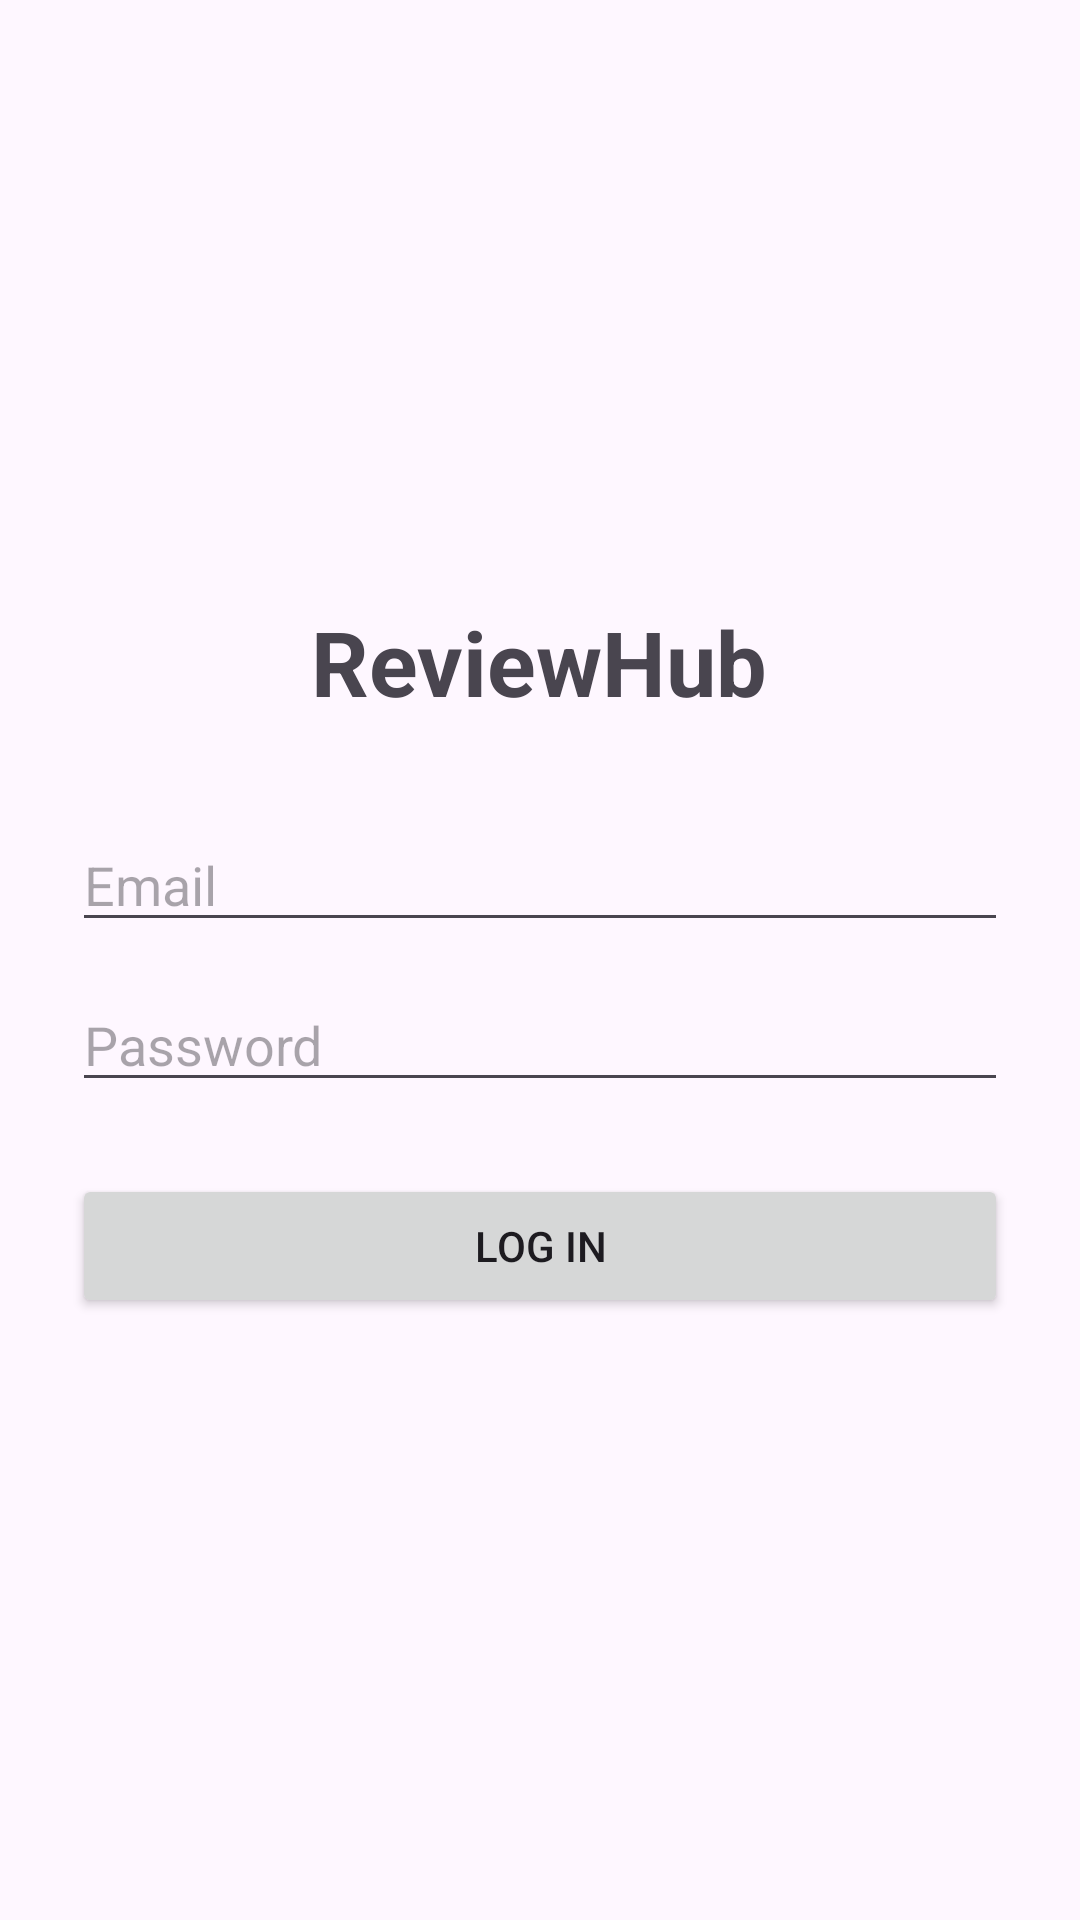

Layout XML and referenced resources for this Android screen:
<!-- AndroidManifest.xml: application theme Theme.MiniProjectReviewHub -->
<!-- res/layout/activity_main.xml -->
<?xml version="1.0" encoding="utf-8"?>
<LinearLayout
    xmlns:android="http://schemas.android.com/apk/res/android"
    android:layout_width="match_parent"
    android:layout_height="match_parent"
    android:orientation="vertical"
    android:gravity="center"
    android:padding="24dp">

    <TextView
        android:layout_width="wrap_content"
        android:layout_height="wrap_content"
        android:text="ReviewHub"
        android:textSize="30sp"
        android:textStyle="bold"
        android:layout_marginBottom="32dp"/>

    <EditText
        android:id="@+id/emailEditText"
        android:layout_width="match_parent"
        android:layout_height="wrap_content"
        android:hint="Email"
        android:inputType="textEmailAddress"/>

    <EditText
        android:id="@+id/passwordEditText"
        android:layout_width="match_parent"
        android:layout_height="wrap_content"
        android:hint="Password"
        android:inputType="textPassword"
        android:layout_marginTop="12dp"/>

    <Button
        android:id="@+id/loginButton"
        android:layout_width="match_parent"
        android:layout_height="wrap_content"
        android:text="Log In"
        android:layout_marginTop="24dp"/>

    <ProgressBar
        android:id="@+id/loginProgressBar"
        android:layout_width="wrap_content"
        android:layout_height="wrap_content"
        android:layout_marginTop="16dp"
        android:visibility="gone"/>

</LinearLayout>
<!-- resources referenced by this layout -->
<resources>
  <style name="Theme.MiniProjectReviewHub" parent="Base.Theme.MiniProjectReviewHub" />
  <style name="Base.Theme.MiniProjectReviewHub" parent="Theme.Material3.DayNight.NoActionBar">
          
          
      </style>
</resources>
